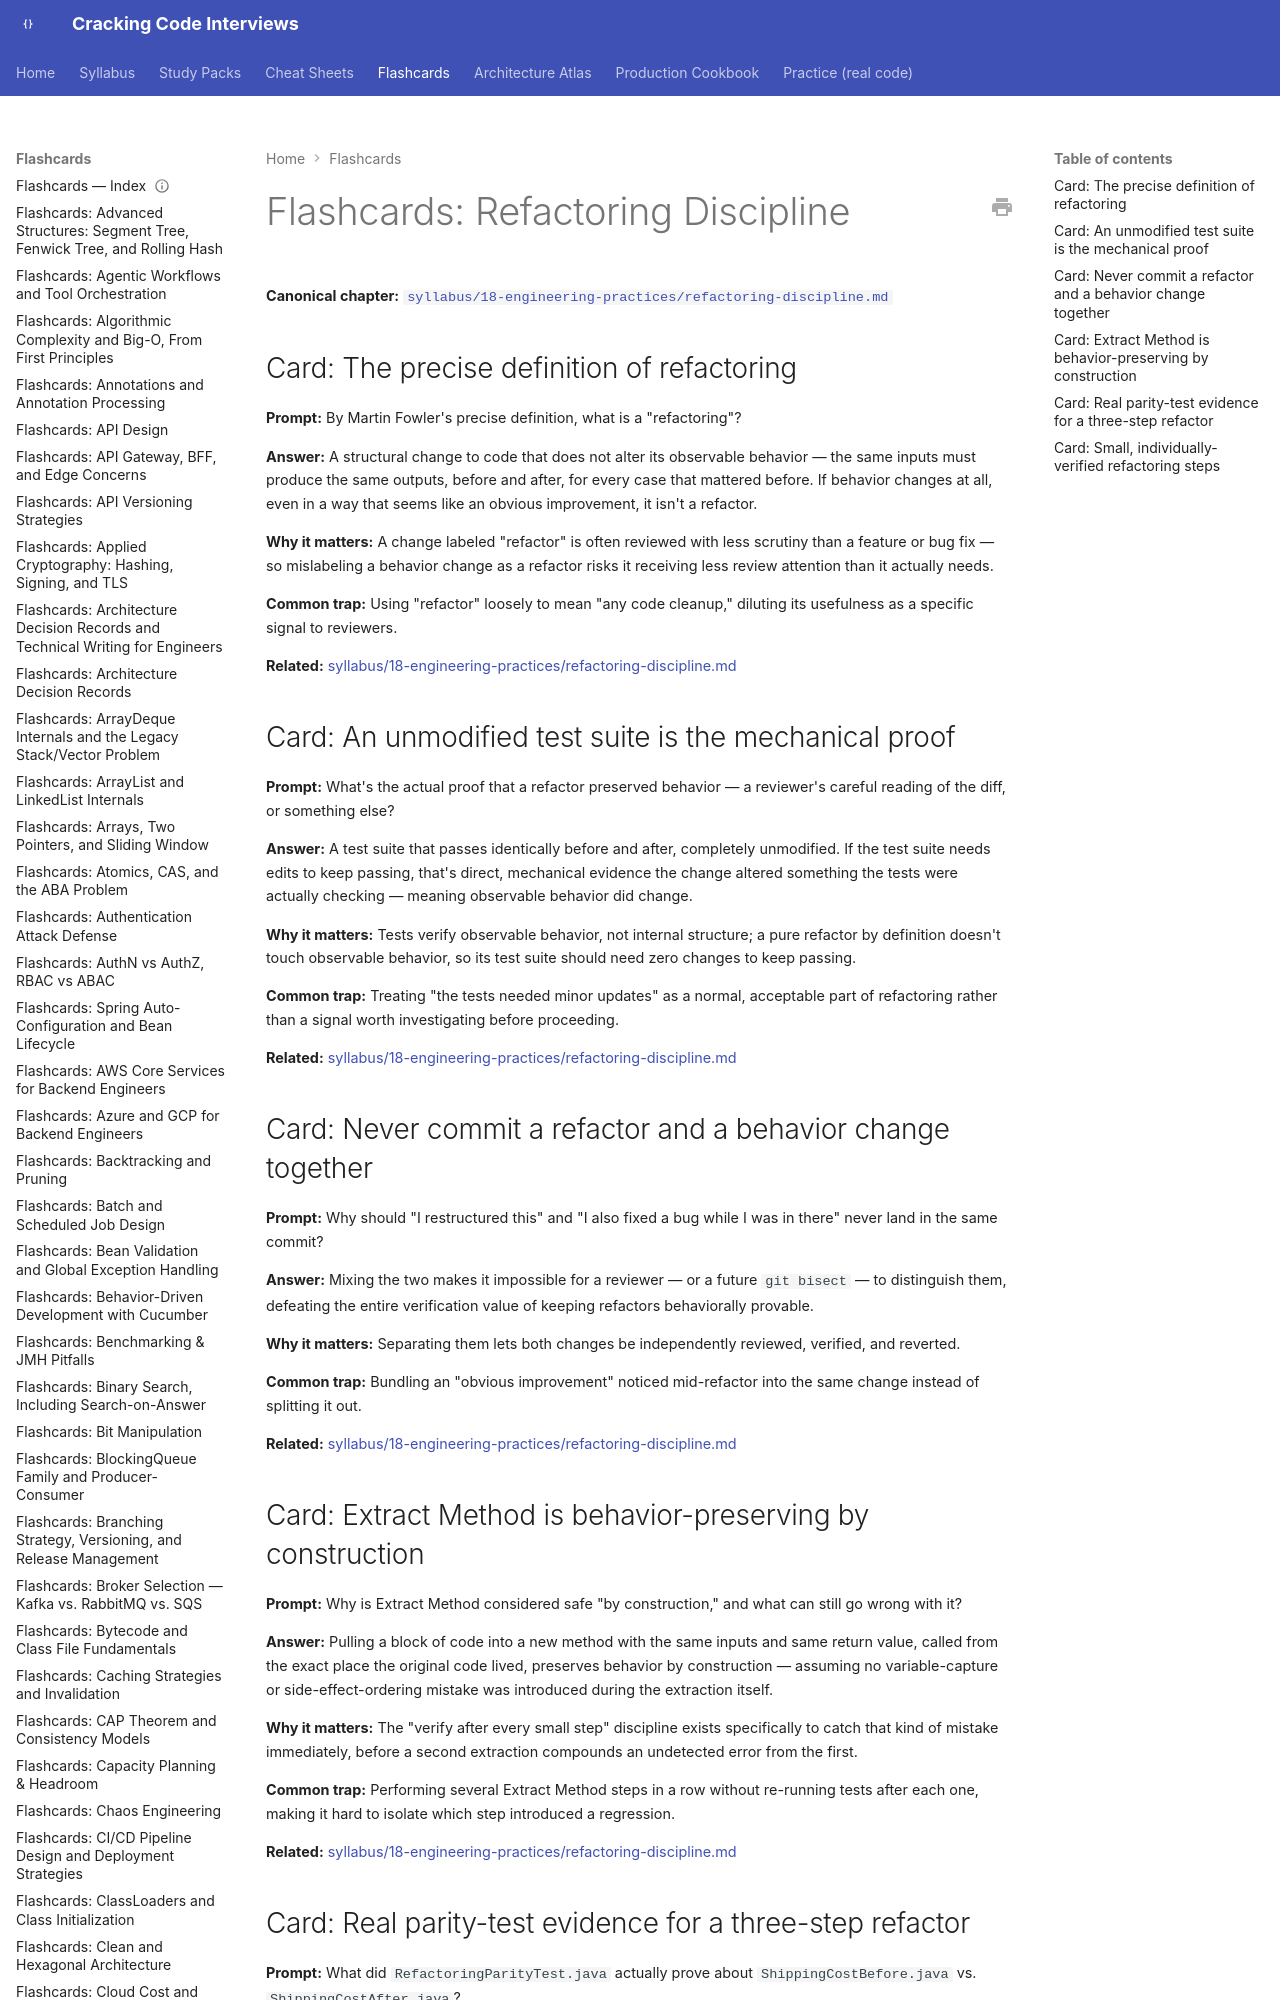

repository: JuanMelendres/cracking-code-interviews · page: flashcards/refactoring-discipline/index.html · generator: mkdocs

---
title: "Flashcards: Refactoring Discipline"
slug: refactoring-discipline
document_type: flashcard-deck
domain: 18-engineering-practices
topic_id: T-1804
canonical: ../syllabus/18-engineering-practices/refactoring-discipline.md
last_updated: 2026-09-07
---

# Flashcards: Refactoring Discipline

**Canonical chapter:** [`syllabus/18-engineering-practices/refactoring-discipline.md`](../syllabus/18-engineering-practices/refactoring-discipline.md)
